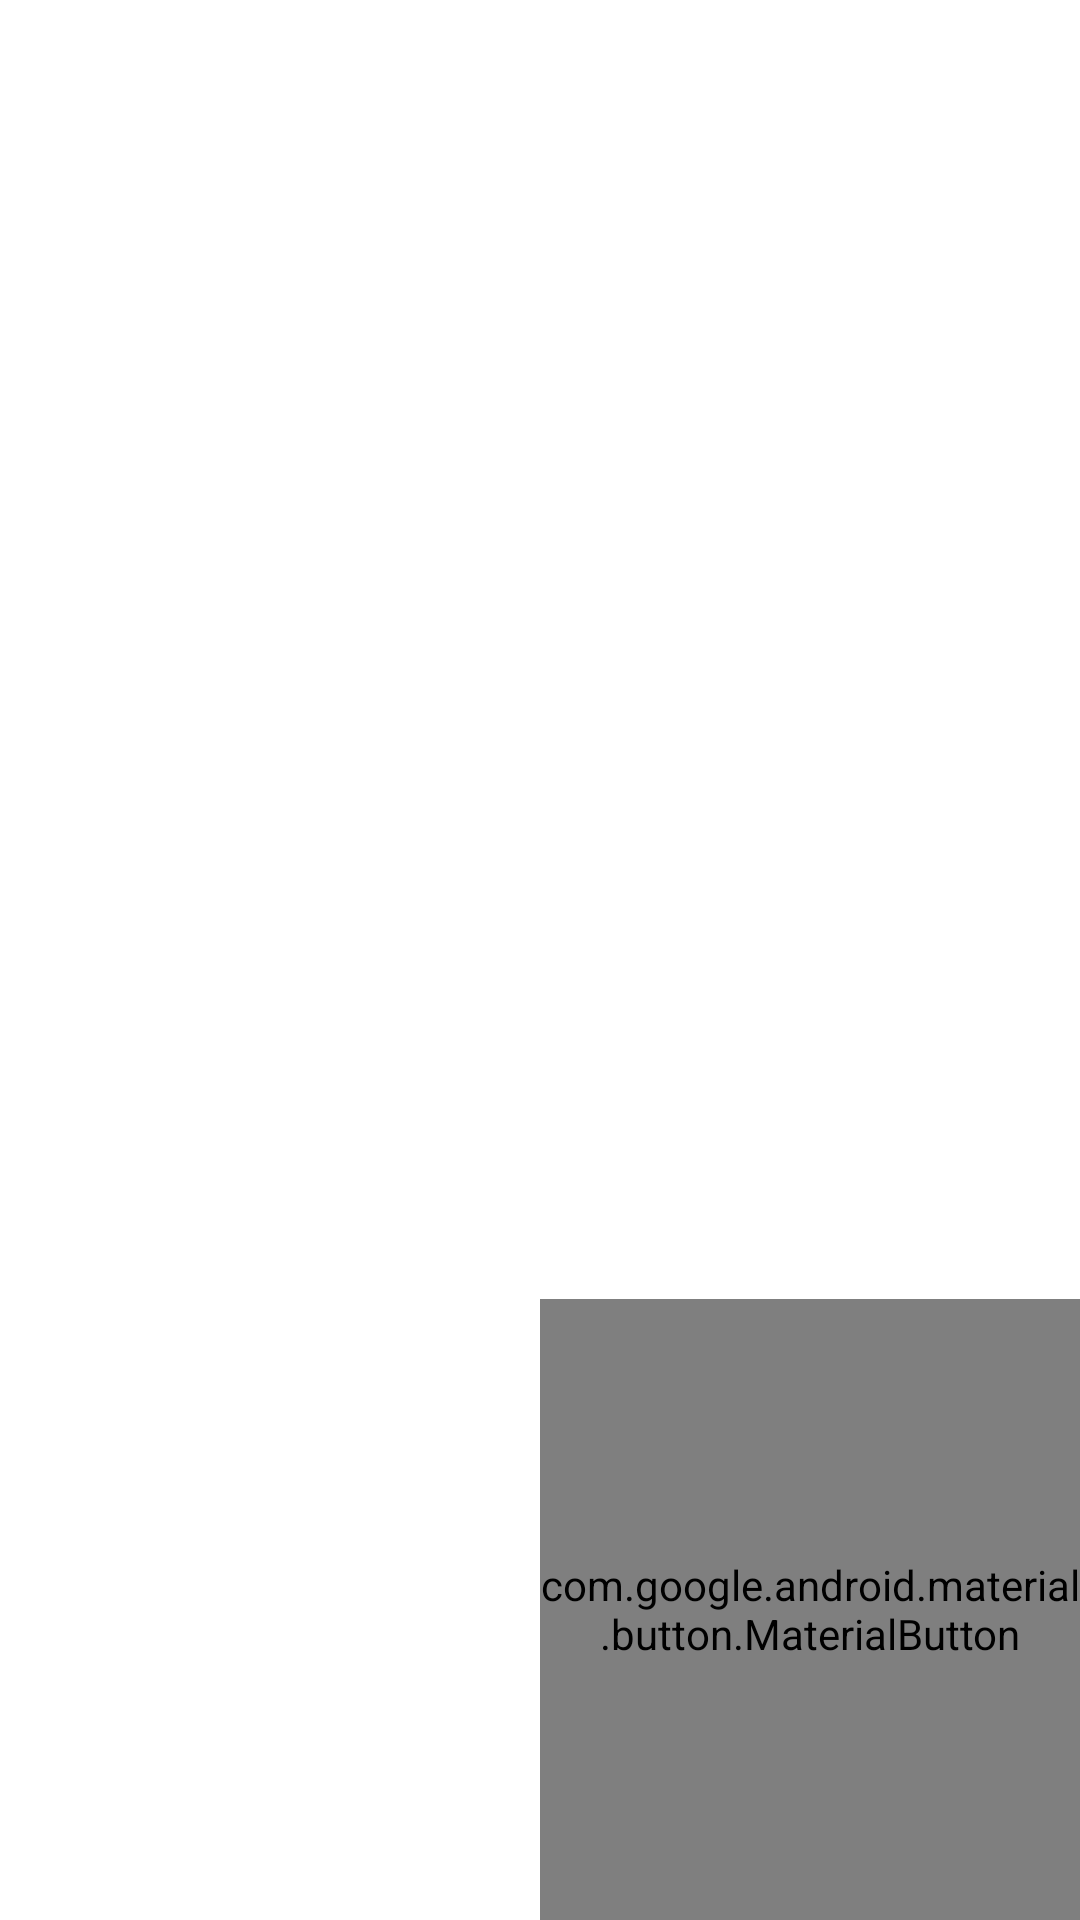

Reconstruct the res/layout file that produces this screen, plus the resources it refers to.
<!-- AndroidManifest.xml: application theme Theme.MyApp -->
<!-- res/layout/anime_item.xml -->
<?xml version="1.0" encoding="utf-8"?>
<androidx.constraintlayout.widget.ConstraintLayout xmlns:android="http://schemas.android.com/apk/res/android"
    android:layout_width="match_parent"
    android:layout_height="250dp"
    xmlns:app="http://schemas.android.com/apk/res-auto"
    xmlns:tools="http://schemas.android.com/tools">

    <com.google.android.material.textview.MaterialTextView
        android:id="@+id/tv_title"
        android:layout_width="0dp"
        android:layout_height="wrap_content"
        tools:text="Naruto:Shippuuden"
        app:layout_constraintTop_toTopOf="parent"
        app:layout_constraintEnd_toEndOf="parent"
        app:layout_constraintStart_toStartOf="parent"
        app:layout_constraintBottom_toTopOf="@id/iv_anime"/>

    <com.google.android.material.textview.MaterialTextView
        android:id="@+id/tv_type"
        tools:text="Type: Movie"
        android:layout_width="0dp"
        android:layout_height="0dp"
        app:layout_constraintTop_toBottomOf="@id/tv_title"
        app:layout_constraintStart_toEndOf="@id/iv_anime"
        app:layout_constraintEnd_toEndOf="parent"
        app:layout_constraintBottom_toTopOf="@id/tv_score"
        />

    <com.google.android.material.textview.MaterialTextView
        android:id="@+id/tv_score"
        tools:text="Score: 9.02"
        android:layout_width="0dp"
        android:layout_height="0dp"
        app:layout_constraintTop_toBottomOf="@id/tv_type"
        app:layout_constraintStart_toEndOf="@id/iv_anime"
        app:layout_constraintEnd_toEndOf="parent"
        app:layout_constraintBottom_toTopOf="@id/btn_favorite"/>
    <com.google.android.material.button.MaterialButton
        android:id="@+id/btn_favorite"
        android:text="@string/favorite"
        android:layout_width="0dp"
        android:layout_height="0dp"
        app:layout_constraintTop_toBottomOf="@id/tv_score"
        app:layout_constraintEnd_toEndOf="parent"
        app:layout_constraintStart_toEndOf="@id/iv_anime"
        app:layout_constraintBottom_toBottomOf="parent"/>

    <com.google.android.material.imageview.ShapeableImageView
        android:id="@+id/iv_anime"
        android:layout_width="0dp"
        android:layout_height="0dp"
        app:layout_constraintTop_toBottomOf="@id/tv_title"
        app:layout_constraintBottom_toBottomOf="parent"
        app:layout_constraintStart_toStartOf="parent"
        app:layout_constraintEnd_toStartOf="@id/tv_type"/>


</androidx.constraintlayout.widget.ConstraintLayout>
<!-- resources referenced by this layout -->
<resources>
  <string name="favorite">Favorite</string>
  <style name="Theme.MyApp" parent="Base.Theme.MyApp" />
  <style name="Base.Theme.MyApp" parent="Base.Theme.MaterialThemeBuilder">
          
          
          
          
          <item name="colorPrimary">@android:color/holo_red_light</item>
          <item name="colorPrimaryVariant">@color/purple_700</item>
          <item name="colorSecondary">@color/green_200</item>
          <item name="colorSecondaryVariant">@color/green_500</item>
          
          
          
          
          <item name="android:colorBackground">@color/white_50</item>
          <item name="colorSurface">@color/white_50</item>
          <item name="colorError">@color/red_600</item>
          
          
          <item name="colorOnPrimary">@color/white_50</item>
          <item name="colorOnSecondary">@color/black_900</item>
          <item name="colorOnBackground">@color/black_900</item>
          <item name="colorOnSurface">@color/black_900</item>
          <item name="colorOnError">@color/white_50</item>
          
          <item name="textAppearanceHeadline1">@style/TextAppearance.MyTheme.Headline1</item>
          <item name="textAppearanceHeadline2">@style/TextAppearance.MyTheme.Headline2</item>
          <item name="textAppearanceHeadline3">@style/TextAppearance.MyTheme.Headline3</item>
          <item name="textAppearanceHeadline4">@style/TextAppearance.MyTheme.Headline4</item>
          <item name="textAppearanceHeadline5">@style/TextAppearance.MyTheme.Headline5</item>
          <item name="textAppearanceHeadline6">@style/TextAppearance.MyTheme.Headline6</item>
          <item name="textAppearanceSubtitle1">@style/TextAppearance.MyTheme.Subtitle1</item>
          <item name="textAppearanceSubtitle2">@style/TextAppearance.MyTheme.Subtitle2</item>
          <item name="textAppearanceBody1">@style/TextAppearance.MyTheme.Body1</item>
          <item name="textAppearanceBody2">@style/TextAppearance.MyTheme.Body2</item>
          <item name="textAppearanceButton">@style/TextAppearance.MyTheme.Button</item>
          <item name="textAppearanceCaption">@style/TextAppearance.MyTheme.Caption</item>
          <item name="textAppearanceOverline">@style/TextAppearance.MyTheme.Overline</item>
          
          <item name="shapeAppearanceSmallComponent">@style/ShapeAppearance.MyTheme.SmallComponent</item>
          <item name="shapeAppearanceMediumComponent">@style/ShapeAppearance.MyTheme.MediumComponent</item>
          <item name="shapeAppearanceLargeComponent">@style/ShapeAppearance.MyTheme.LargeComponent</item>
          
          <item name="materialAlertDialogTheme">@style/ThemeOverlay.MaterialComponents.Dialog.Alert</item>
          <item name="bottomSheetDialogTheme">@style/ThemeOverlay.MyTheme.BottomSheetDialog</item>
          <item name="navigationViewStyle">@style/Widget.MyTheme.NavigationView</item>
          <item name="toolbarStyle">@style/Widget.MaterialComponents.Toolbar.PrimarySurface</item>
      </style>
  <style name="Base.Theme.MaterialThemeBuilder" parent="Theme.MaterialComponents.DayNight.NoActionBar">
          <item name="android:statusBarColor" tools:ignore="NewApi">?attr/colorSurface</item>
          <item name="android:windowLightStatusBar" tools:ignore="NewApi">true</item>
          <item name="android:navigationBarColor" tools:ignore="NewApi">?android:attr/colorBackground</item>
          <item name="android:windowLightNavigationBar" tools:ignore="NewApi">true</item>
          <item name="android:navigationBarDividerColor" tools:ignore="NewApi">?attr/colorControlHighlight</item>
      </style>
  <color name="purple_700">#3700b3</color>
  <color name="green_200">#03dac6</color>
  <color name="green_500">#018786</color>
  <color name="white_50">#ffffff</color>
  <color name="red_600">#b00020</color>
  <color name="black_900">#000000</color>
</resources>
